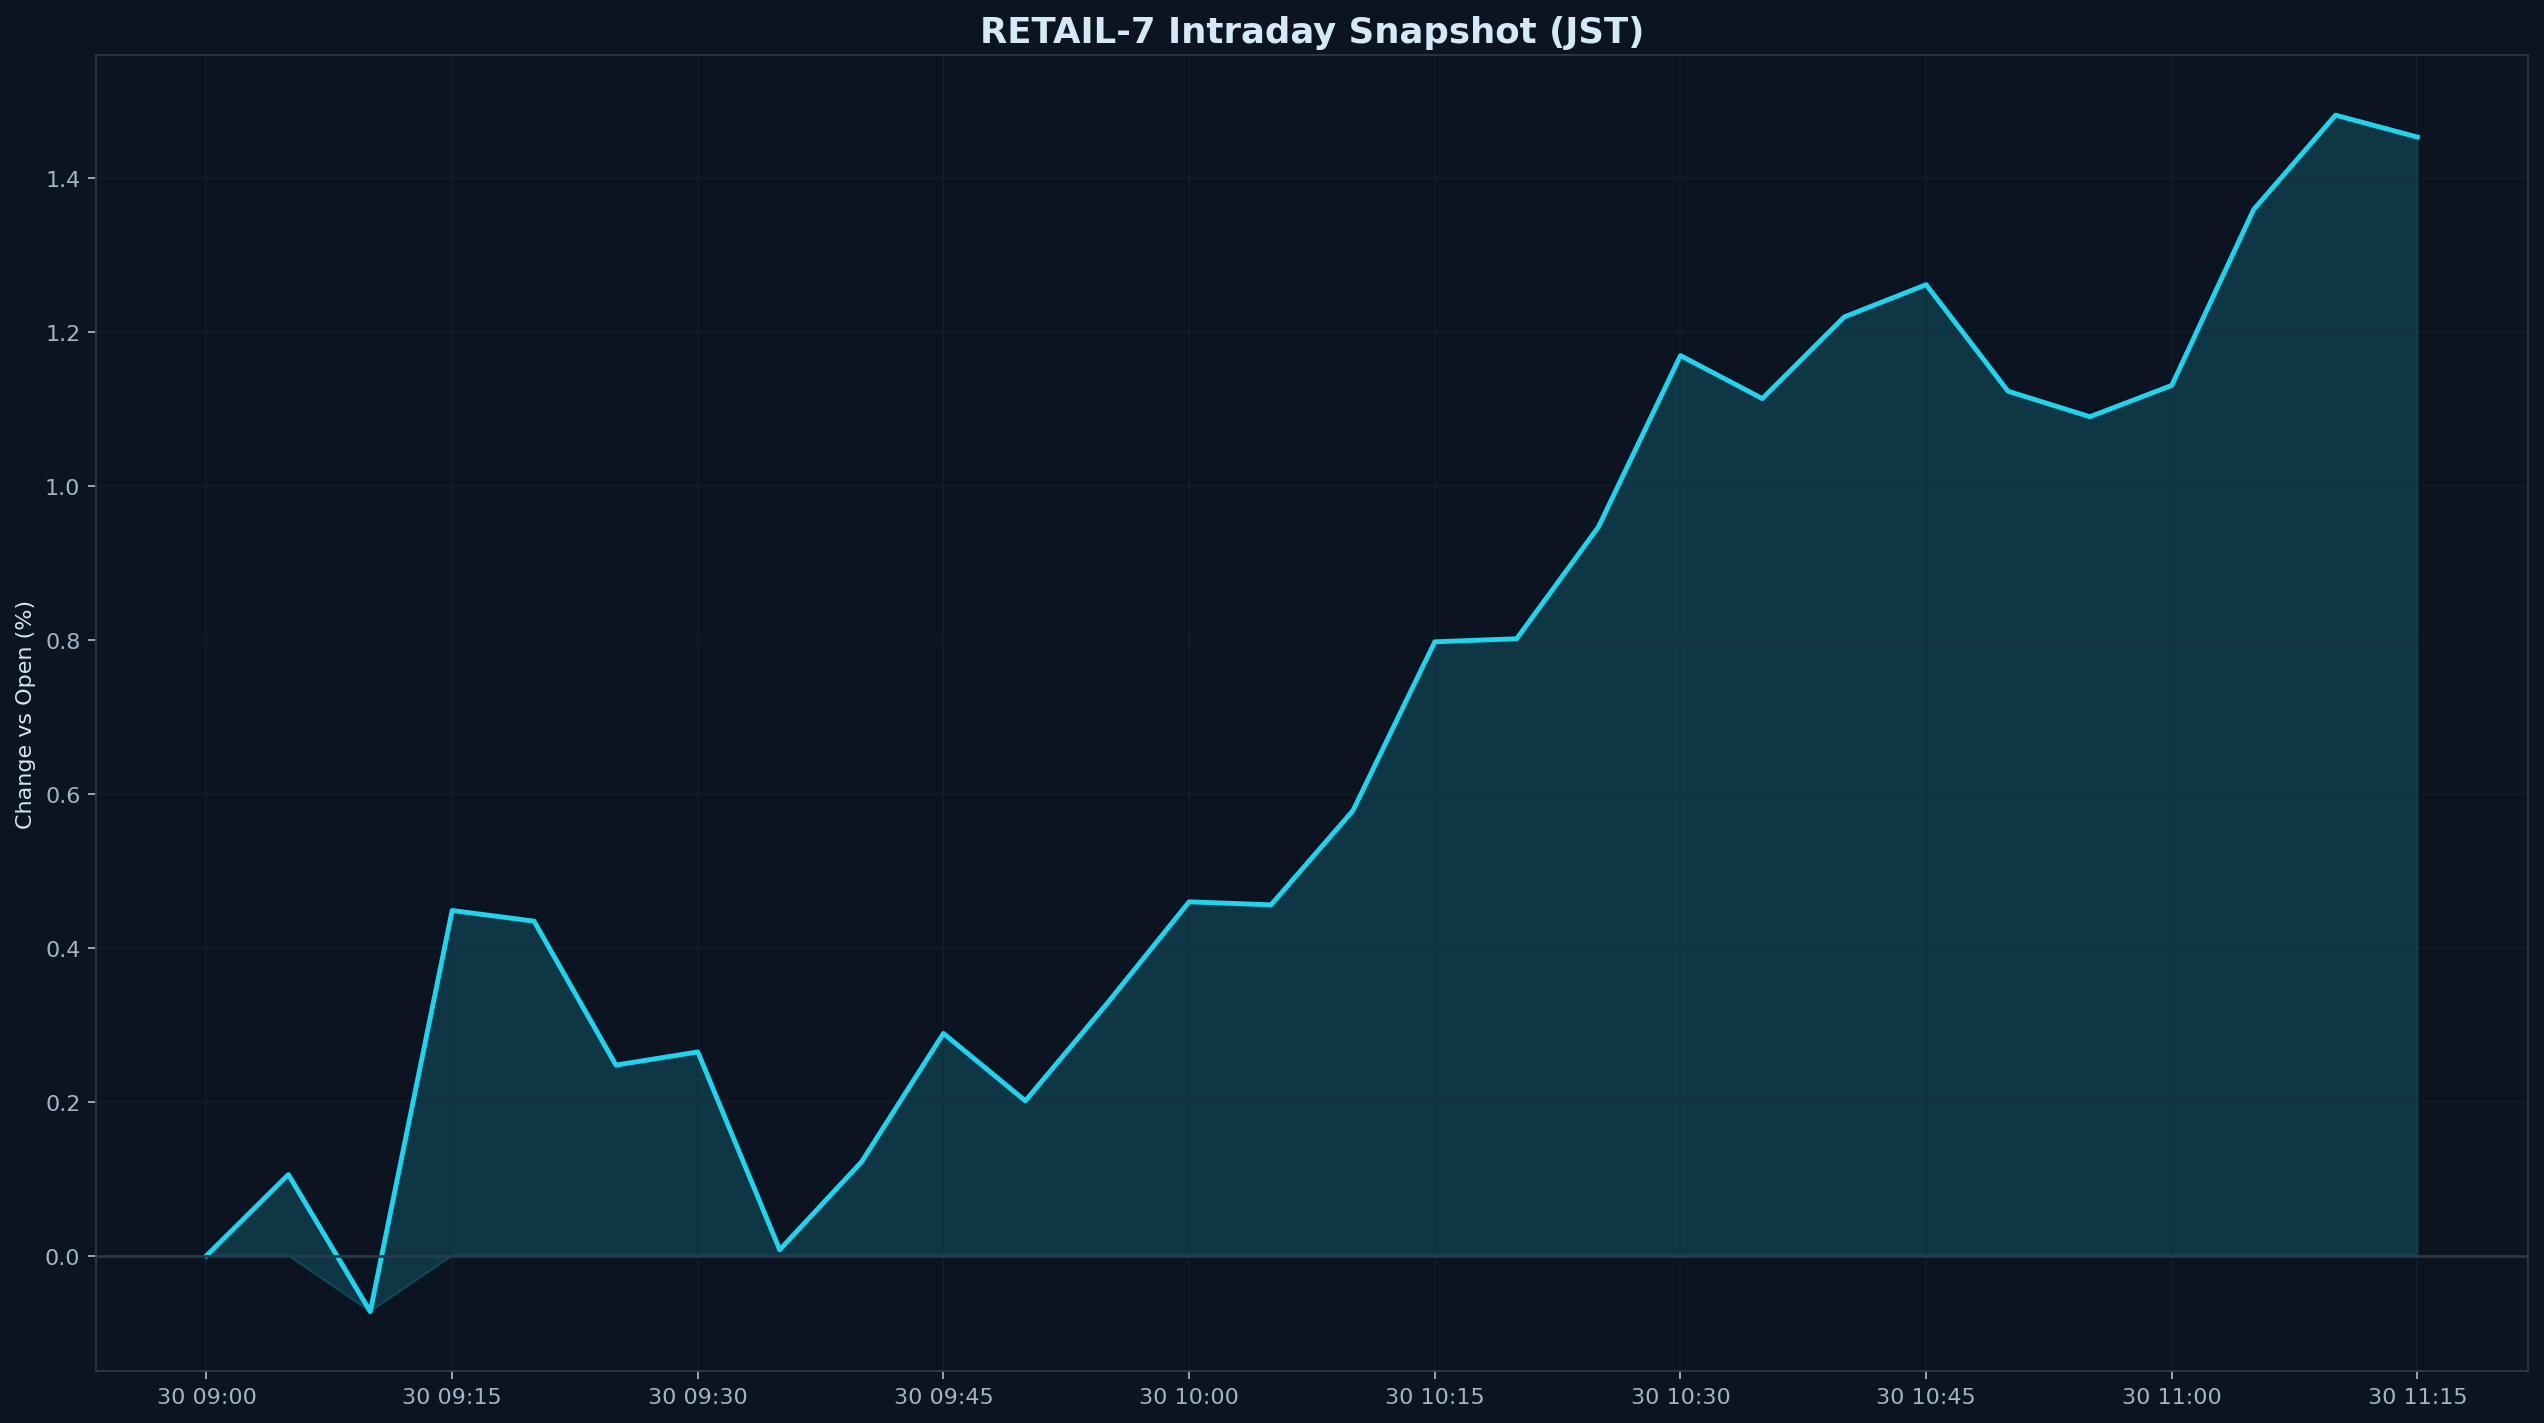

The data file committed next to this chart (first rows):
datetime_jst, pct
2026-03-30 09:00:00+09:00, 0.000000
2026-03-30 09:05:00+09:00, 0.1054
2026-03-30 09:10:00+09:00, -0.07264
2026-03-30 09:15:00+09:00, 0.4485
2026-03-30 09:20:00+09:00, 0.4347
2026-03-30 09:25:00+09:00, 0.2477
2026-03-30 09:30:00+09:00, 0.2647
2026-03-30 09:35:00+09:00, 0.007745
2026-03-30 09:40:00+09:00, 0.1219
2026-03-30 09:45:00+09:00, 0.2888
2026-03-30 09:50:00+09:00, 0.2012
2026-03-30 09:55:00+09:00, 0.3279
2026-03-30 10:00:00+09:00, 0.4598
2026-03-30 10:05:00+09:00, 0.4558
2026-03-30 10:10:00+09:00, 0.5782
2026-03-30 10:15:00+09:00, 0.7976
2026-03-30 10:20:00+09:00, 0.8016
2026-03-30 10:25:00+09:00, 0.9471
2026-03-30 10:30:00+09:00, 1.169
2026-03-30 10:35:00+09:00, 1.114
2026-03-30 10:40:00+09:00, 1.22
2026-03-30 10:45:00+09:00, 1.262
2026-03-30 10:50:00+09:00, 1.123
2026-03-30 10:55:00+09:00, 1.09
2026-03-30 11:00:00+09:00, 1.131
2026-03-30 11:05:00+09:00, 1.359
2026-03-30 11:10:00+09:00, 1.482
2026-03-30 11:15:00+09:00, 1.453
